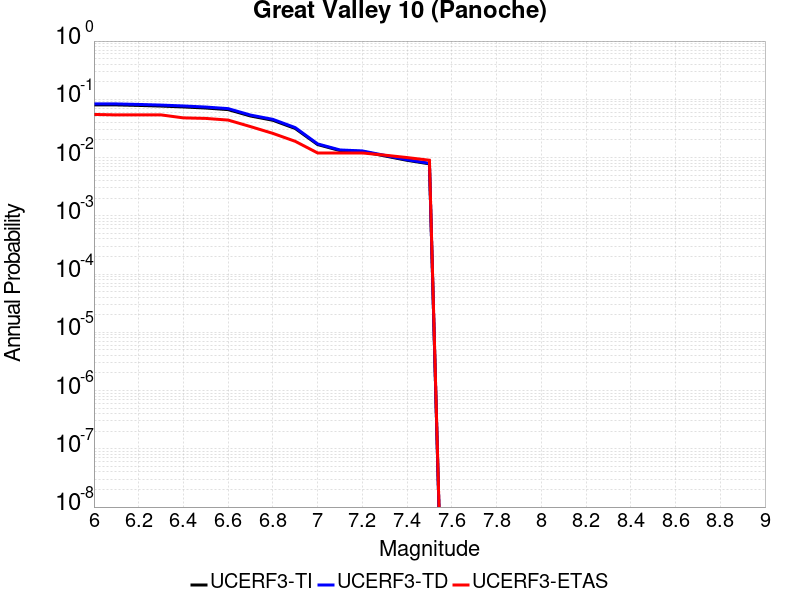

Source data for this figure (header and first rows):
Magnitude, UCERF3-TI Prob, UCERF3-TD Prob, UCERF3-ETAS Prob
6.0, 0.08017, 0.08337, 0.055
6.1, 0.08017, 0.08337, 0.054
6.2, 0.07855, 0.0817, 0.054
6.3, 0.07655, 0.07963, 0.054
6.4, 0.07394, 0.07691, 0.048
6.5, 0.07085, 0.0737, 0.047
6.6, 0.06654, 0.06921, 0.044
6.7, 0.05171, 0.05366, 0.034
6.8, 0.04367, 0.04528, 0.026
6.9, 0.03156, 0.03268, 0.019
7.0, 0.01672, 0.01716, 0.012
7.1, 0.01319, 0.01351, 0.012
7.2, 0.01269, 0.013, 0.012
7.3, 0.01067, 0.01091, 0.011
7.4, 0.008974, 0.009166, 0.01
7.5, 0.007798, 0.007965, 0.009
